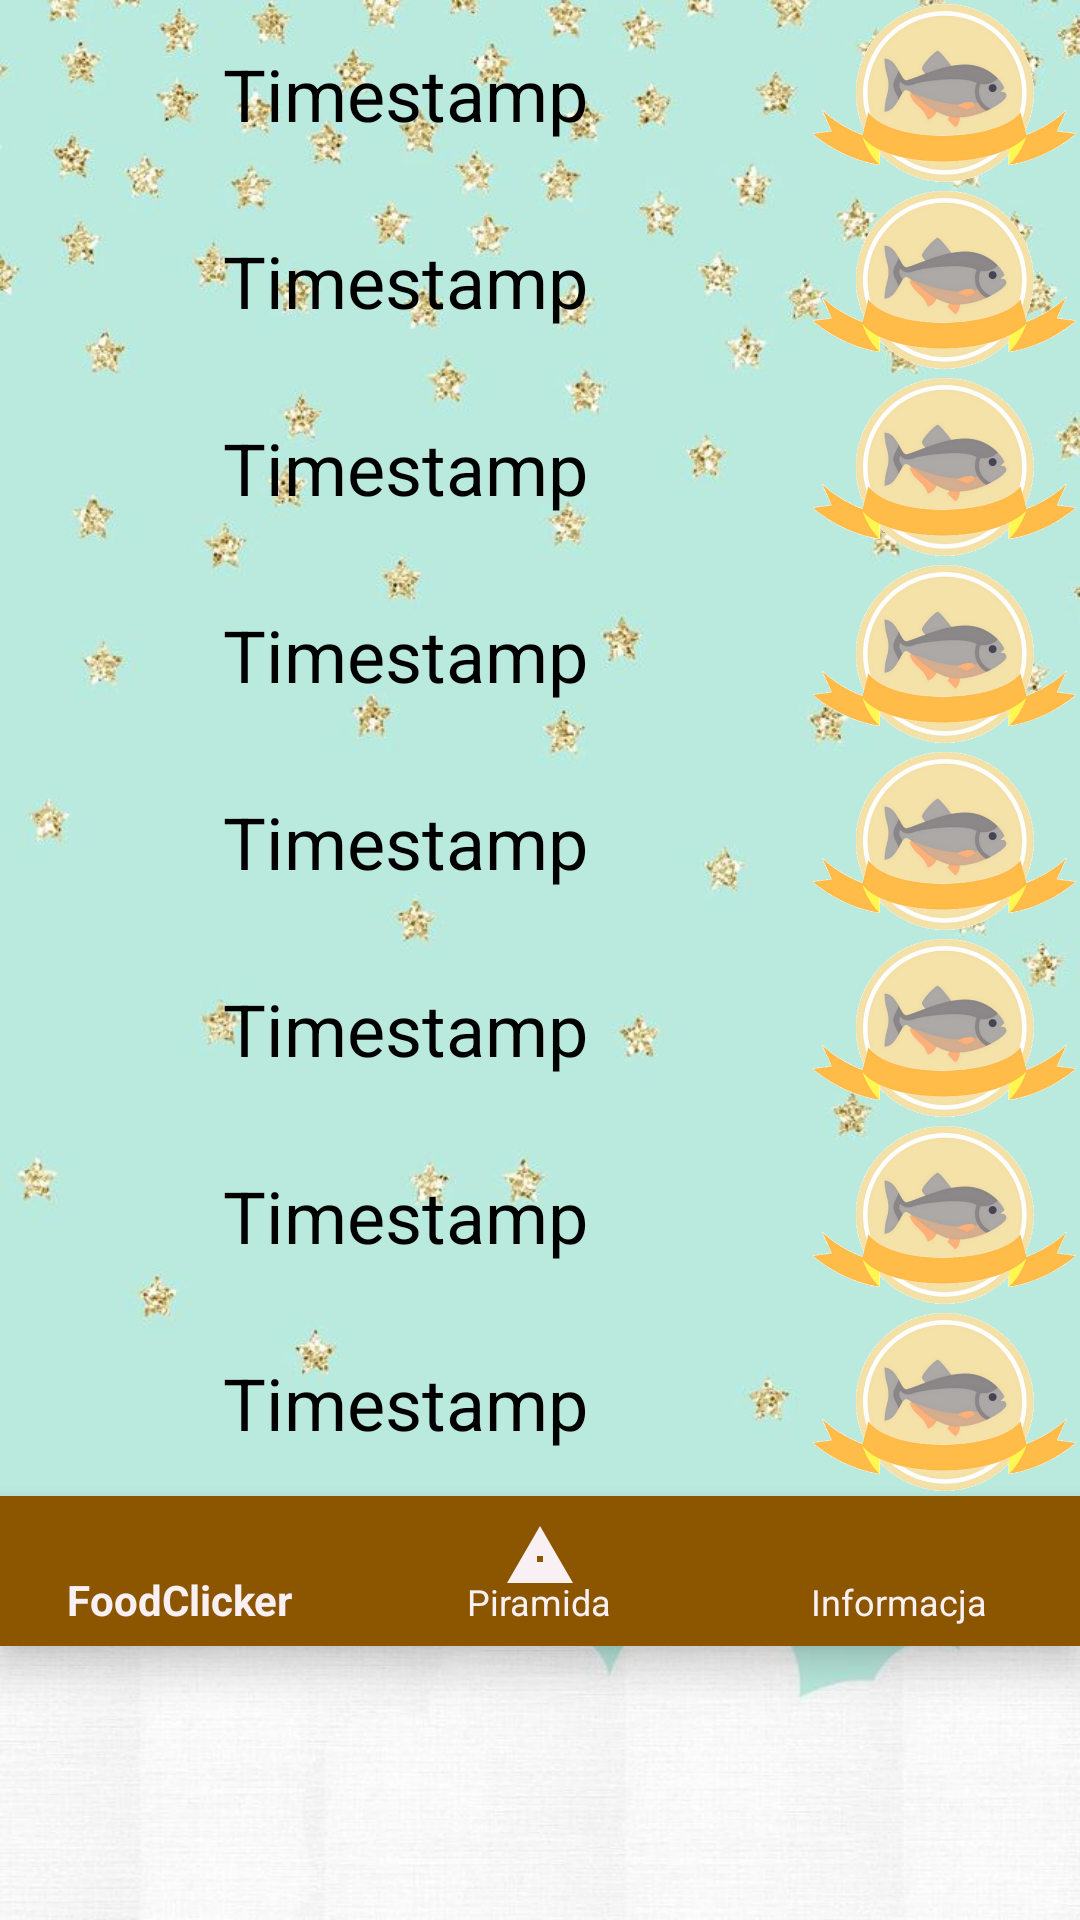

Produce the Android XML layout that renders to this screen, including the resource entries it uses.
<!-- AndroidManifest.xml: application theme AppTheme -->
<!-- res/layout/activity_log.xml -->
<?xml version="1.0" encoding="utf-8"?>
<LinearLayout xmlns:android="http://schemas.android.com/apk/res/android"
    xmlns:tools="http://schemas.android.com/tools"
    android:layout_width="match_parent"
    android:layout_height="wrap_content"
    android:background="@drawable/blue_background"
    android:orientation="vertical">


    <LinearLayout
        android:id="@+id/lytLog0"
        android:layout_width="match_parent"
        android:layout_height="wrap_content"
        android:layout_gravity="center"
        android:layout_margin="0dp"
        android:orientation="horizontal">

        <TextView
            android:id="@+id/textLog0"
            android:layout_width="0dp"
            android:layout_height="wrap_content"
            android:layout_gravity="center"
            android:layout_weight="3"
            android:src="@drawable/piramida_logo"
            android:text="Timestamp"
            android:textAlignment="center"
            android:textColor="@android:color/black"
            android:textSize="24sp" />

        <ImageButton
            android:id="@+id/btnLog0"
            android:layout_width="0dp"
            android:layout_height="wrap_content"
            android:layout_weight="1"
            android:adjustViewBounds="true"
            android:background="@null"
            android:scaleType="centerCrop"
            android:src="@drawable/ryba_wst" />
    </LinearLayout>

    <LinearLayout
        android:id="@+id/lytLog1"
        android:layout_width="match_parent"
        android:layout_height="wrap_content"
        android:layout_gravity="center"
        android:layout_margin="0dp"
        android:orientation="horizontal">

        <TextView
            android:id="@+id/textLog1"
            android:layout_width="0dp"
            android:layout_height="wrap_content"
            android:layout_gravity="center"
            android:layout_weight="3"
            android:src="@drawable/piramida_logo"
            android:text="Timestamp"
            android:textAlignment="center"
            android:textColor="@android:color/black"
            android:textSize="24sp" />

        <ImageButton
            android:id="@+id/btnLog1"
            android:layout_width="0dp"
            android:layout_height="wrap_content"
            android:layout_weight="1"
            android:adjustViewBounds="true"
            android:background="@null"
            android:scaleType="centerCrop"
            android:src="@drawable/ryba_wst" />
    </LinearLayout>

    <LinearLayout
        android:id="@+id/lytLog2"
        android:layout_width="match_parent"
        android:layout_height="wrap_content"
        android:layout_gravity="center"
        android:layout_margin="0dp"
        android:orientation="horizontal">

        <TextView
            android:id="@+id/textLog2"
            android:layout_width="0dp"
            android:layout_height="wrap_content"
            android:layout_gravity="center"
            android:layout_weight="3"
            android:src="@drawable/piramida_logo"
            android:text="Timestamp"
            android:textAlignment="center"
            android:textColor="@android:color/black"
            android:textSize="24sp" />

        <ImageButton
            android:id="@+id/btnLog2"
            android:layout_width="0dp"
            android:layout_height="wrap_content"
            android:layout_weight="1"
            android:adjustViewBounds="true"
            android:background="@null"
            android:scaleType="centerCrop"
            android:src="@drawable/ryba_wst" />
    </LinearLayout>

    <LinearLayout
        android:id="@+id/lytLog3"
        android:layout_width="match_parent"
        android:layout_height="wrap_content"
        android:layout_gravity="center"
        android:layout_margin="0dp"
        android:orientation="horizontal">

        <TextView
            android:id="@+id/textLog3"
            android:layout_width="0dp"
            android:layout_height="wrap_content"
            android:layout_gravity="center"
            android:layout_weight="3"
            android:src="@drawable/piramida_logo"
            android:text="Timestamp"
            android:textAlignment="center"
            android:textColor="@android:color/black"
            android:textSize="24sp" />

        <ImageButton
            android:id="@+id/btnLog3"
            android:layout_width="0dp"
            android:layout_height="wrap_content"
            android:layout_weight="1"
            android:adjustViewBounds="true"
            android:background="@null"
            android:scaleType="centerCrop"
            android:src="@drawable/ryba_wst" />
    </LinearLayout>

    <LinearLayout
        android:id="@+id/lytLog4"
        android:layout_width="match_parent"
        android:layout_height="wrap_content"
        android:layout_gravity="center"
        android:layout_margin="0dp"
        android:orientation="horizontal">

        <TextView
            android:id="@+id/textLog4"
            android:layout_width="0dp"
            android:layout_height="wrap_content"
            android:layout_gravity="center"
            android:layout_weight="3"
            android:src="@drawable/piramida_logo"
            android:text="Timestamp"
            android:textAlignment="center"
            android:textColor="@android:color/black"
            android:textSize="24sp" />

        <ImageButton
            android:id="@+id/btnLog4"
            android:layout_width="0dp"
            android:layout_height="wrap_content"
            android:layout_weight="1"
            android:adjustViewBounds="true"
            android:background="@null"
            android:scaleType="centerCrop"
            android:src="@drawable/ryba_wst" />
    </LinearLayout>

    <LinearLayout
        android:id="@+id/lytLog5"
        android:layout_width="match_parent"
        android:layout_height="wrap_content"
        android:layout_gravity="center"
        android:layout_margin="0dp"
        android:orientation="horizontal">

        <TextView
            android:id="@+id/textLog5"
            android:layout_width="0dp"
            android:layout_height="wrap_content"
            android:layout_gravity="center"
            android:layout_weight="3"
            android:src="@drawable/piramida_logo"
            android:text="Timestamp"
            android:textAlignment="center"
            android:textColor="@android:color/black"
            android:textSize="24sp" />

        <ImageButton
            android:id="@+id/btnLog5"
            android:layout_width="0dp"
            android:layout_height="wrap_content"
            android:layout_weight="1"
            android:adjustViewBounds="true"
            android:background="@null"
            android:scaleType="centerCrop"
            android:src="@drawable/ryba_wst" />
    </LinearLayout>
    <LinearLayout
        android:id="@+id/lytLog6"
        android:layout_width="match_parent"
        android:layout_height="wrap_content"
        android:layout_gravity="center"
        android:layout_margin="0dp"
        android:orientation="horizontal">

        <TextView
            android:id="@+id/textLog6"
            android:layout_width="0dp"
            android:layout_height="wrap_content"
            android:layout_gravity="center"
            android:layout_weight="3"
            android:src="@drawable/piramida_logo"
            android:text="Timestamp"
            android:textAlignment="center"
            android:textColor="@android:color/black"
            android:textSize="24sp" />

        <ImageButton
            android:id="@+id/btnLog6"
            android:layout_width="0dp"
            android:layout_height="wrap_content"
            android:layout_weight="1"
            android:adjustViewBounds="true"
            android:background="@null"
            android:scaleType="centerCrop"
            android:src="@drawable/ryba_wst" />
    </LinearLayout>
    <LinearLayout
        android:id="@+id/lytLog7"
        android:layout_width="match_parent"
        android:layout_height="wrap_content"
        android:layout_gravity="center"
        android:layout_margin="0dp"
        android:orientation="horizontal">

        <TextView
            android:id="@+id/textLog7"
            android:layout_width="0dp"
            android:layout_height="wrap_content"
            android:layout_gravity="center"
            android:layout_weight="3"
            android:src="@drawable/piramida_logo"
            android:text="Timestamp"
            android:textAlignment="center"
            android:textColor="@android:color/black"
            android:textSize="24sp" />

        <ImageButton
            android:id="@+id/btnLog7"
            android:layout_width="0dp"
            android:layout_height="wrap_content"
            android:layout_weight="1"
            android:adjustViewBounds="true"
            android:background="@null"
            android:scaleType="centerCrop"
            android:src="@drawable/ryba_wst" />
    </LinearLayout>
    <android.support.design.widget.BottomNavigationView xmlns:android="http://schemas.android.com/apk/res/android"
        xmlns:app="http://schemas.android.com/apk/res-auto"
        android:id="@+id/navigation"
        android:layout_width="wrap_content"
        android:layout_height="50dp"
        app:itemBackground="@color/colorPrimaryDark"
        app:itemIconTint="@color/colorWhite"
        app:itemTextColor="@color/colorWhite"
        app:menu="@menu/my_navigation_items" />
</LinearLayout>
<!-- resources referenced by this layout -->
<resources>
  <color name="colorPrimaryDark">#8C5600</color>
  <color name="colorWhite">#f9f0f3</color>
  <!-- drawable blue_background: jpg bitmap (drawable, 47060 bytes) -->
  <!-- drawable piramida_logo: png bitmap (drawable, 14740 bytes) -->
  <!-- drawable ryba_wst: png bitmap (drawable, 71435 bytes) -->
  <style name="AppTheme" parent="Theme.AppCompat.Light.DarkActionBar">
          
          <item name="colorPrimary">@color/colorPrimary</item>
          <item name="colorPrimaryDark">@color/colorPrimaryDark</item>
          <item name="colorAccent">@color/colorAccent</item>
      </style>
  <color name="colorPrimary">#3F51B5</color>
  <color name="colorAccent">#FF4081</color>
</resources>
